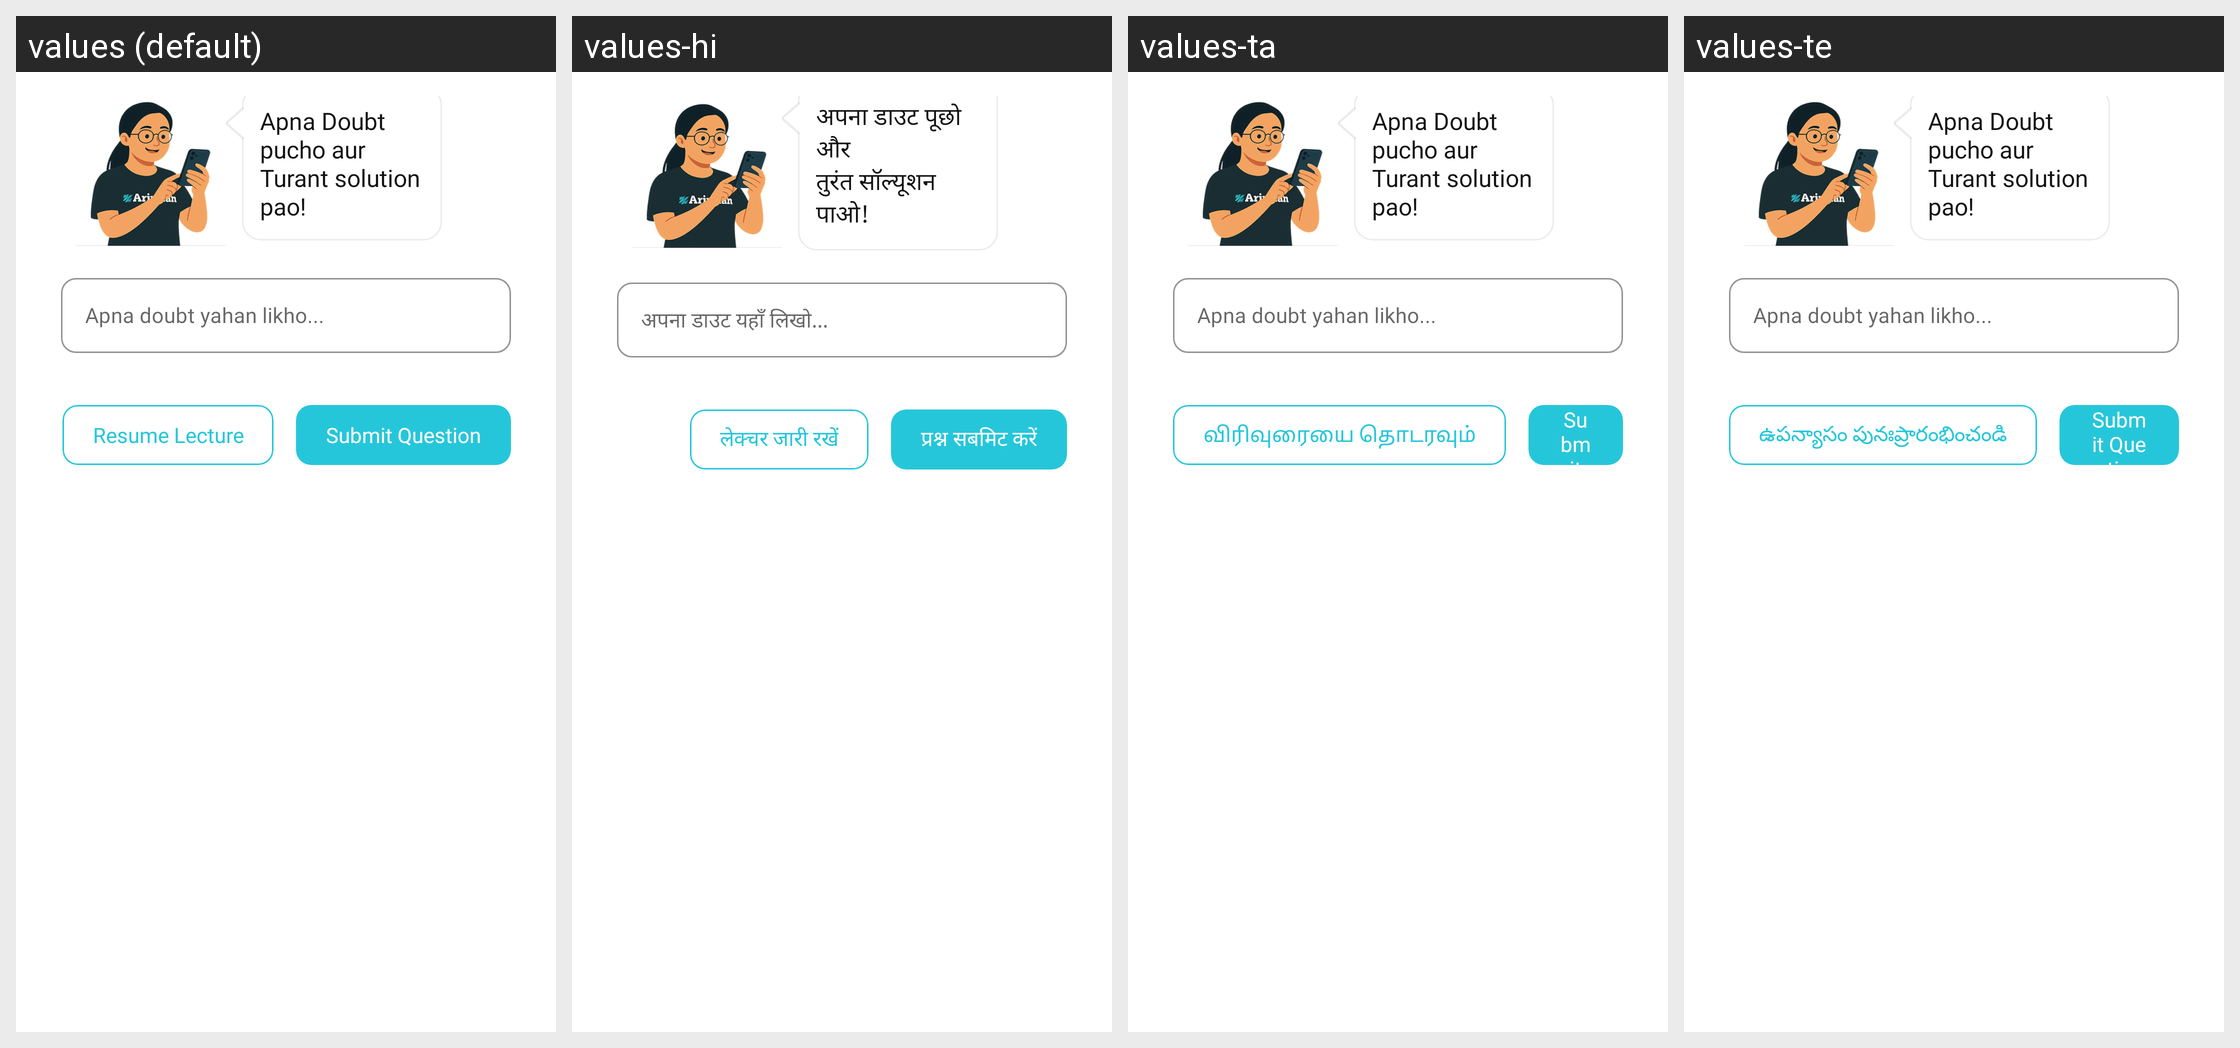

Translations of the strings shown on this Android screen, per locale in the grid:
Android screen res/layout/submit_doubt_layout.xml rendered under 4 locales, left to right: values (default), values-hi, values-ta, values-te. Device: Nexus 5 (rendered at 1080×1920; each locale shown at half size, 540×960, under a caption strip naming it); theme ArivihanTheme.
Other locales in the repository, not shown: values-bn, values-gu, values-kn, values-ml, values-mr, values-pa.
Strings drawn on this screen, with the default value and each locale's value (text and hints the layout hard-codes, and strings that could not be matched under every locale, appear in the picture but are not listed):

question_enter_bubble_title
  values: Apna Doubt pucho aur
      Turant solution pao!
  values-hi: अपना डाउट पूछो और 
      तुरंत सॉल्यूशन पाओ!
  values-ta: Apna Doubt pucho aur
      Turant solution pao!  [not translated; the default value is used]
  values-te: Apna Doubt pucho aur
      Turant solution pao!  [not translated; the default value is used]

resume_lecture
  values: Resume Lecture
  values-hi: लेक्चर जारी रखें
  values-ta: விரிவுரையை தொடரவும்
  values-te: ఉపన్యాసం పునఃప్రారంభించండి

submit_question
  values: Submit Question
  values-hi: प्रश्न सबमिट करें
  values-ta: Submit Question  [not translated; the default value is used]
  values-te: Submit Question  [not translated; the default value is used]
